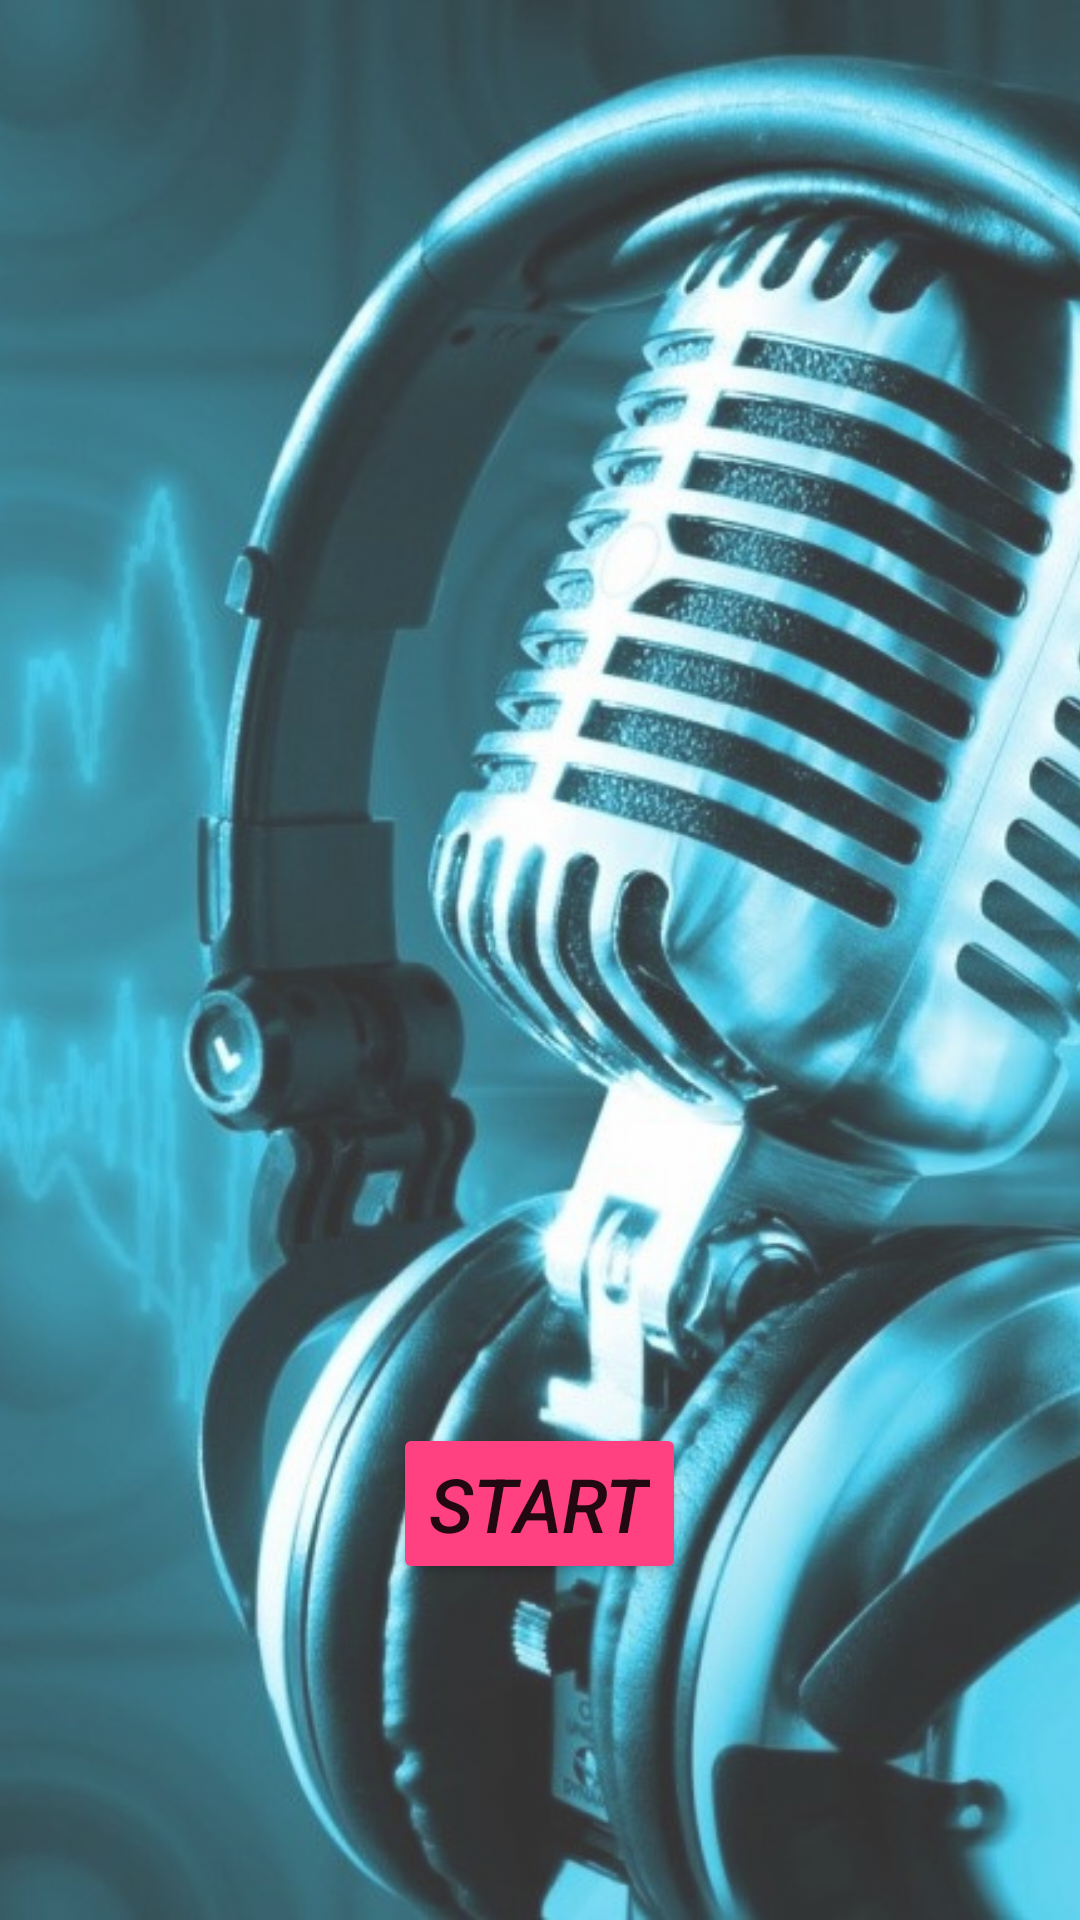

This screen was rendered from an Android layout file. Write that file and the resources it references.
<!-- AndroidManifest.xml: application theme AppTheme -->
<!-- res/layout/activity_main.xml -->
<?xml version="1.0" encoding="utf-8"?>
<RelativeLayout xmlns:android="http://schemas.android.com/apk/res/android"
    xmlns:tools="http://schemas.android.com/tools"
    android:layout_width="match_parent"
    android:layout_height="match_parent"
    tools:context="com.example.dell.mtunes.MainActivity">

    <ImageView
        android:layout_width="match_parent"
        android:layout_height="match_parent"
        android:src="@mipmap/music"
        android:scaleType="centerCrop"
        android:id="@+id/imageView"
        android:alpha="0.8"
        />

    <Button
        android:layout_width="wrap_content"
        android:layout_height="wrap_content"
        android:text="START"
        android:theme="@style/MyButton"
        android:layout_marginBottom="112dp"
        android:layout_alignBottom="@+id/imageView"
        android:layout_centerHorizontal="true"
        android:textSize="25sp"
        android:textStyle="italic"
        android:onClick="homescreen"/>

</RelativeLayout>
<!-- resources referenced by this layout -->
<resources>
  <!-- mipmap music: jpg bitmap (mipmap-xxhdpi, 172659 bytes) -->
  <style name="MyButton" parent="Theme.AppCompat.Light">
          <item name="colorControlHighlight">#3F51B5</item>
          <item name="colorButtonNormal">#FF4081</item>
      </style>
  <style name="AppTheme" parent="Theme.AppCompat.Light.DarkActionBar">
          
          <item name="colorPrimary">@color/colorPrimary</item>
          <item name="colorPrimaryDark">@color/colorPrimaryDark</item>
          <item name="colorAccent">@color/colorAccent</item>
      </style>
  <color name="colorPrimary">#3F51B5</color>
  <color name="colorPrimaryDark">#303F9F</color>
  <color name="colorAccent">#f97272</color>
</resources>
